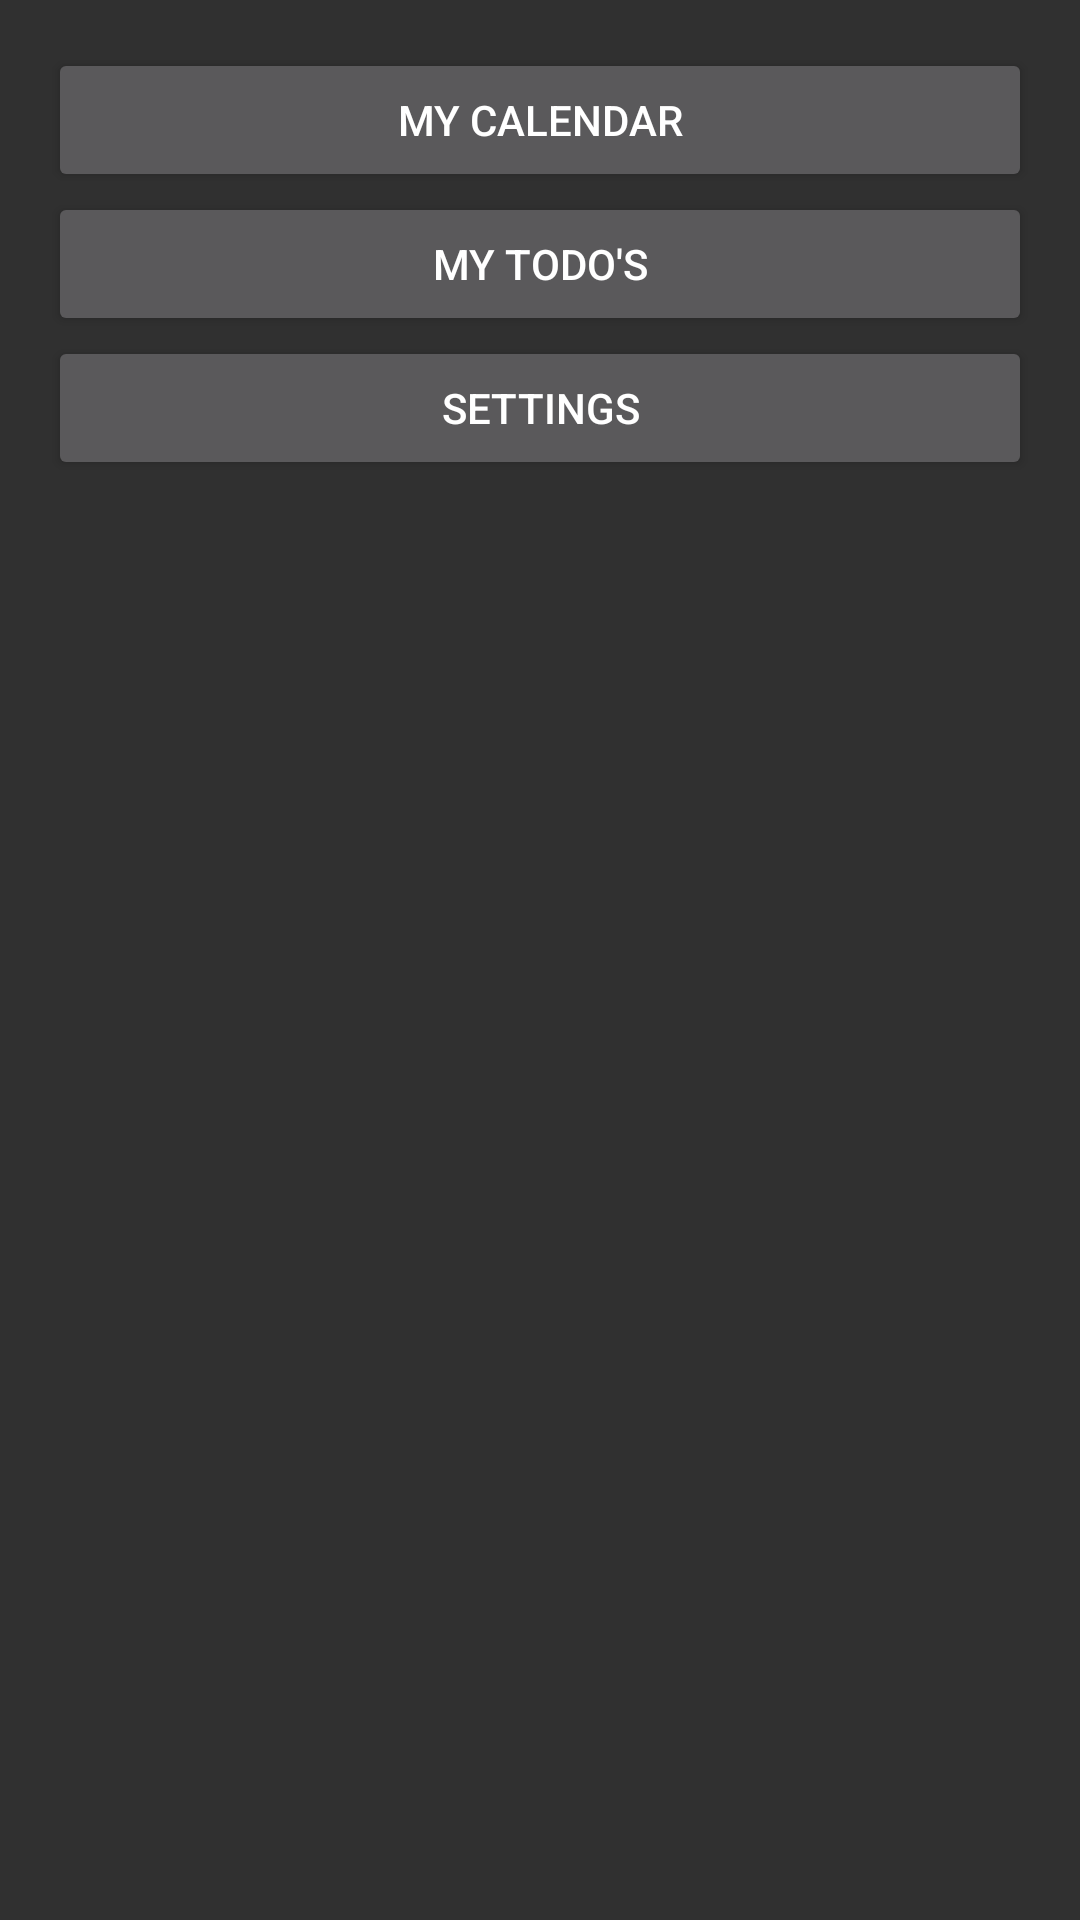

Android layout source for this screen:
<!-- AndroidManifest.xml: activity theme Theme.Design -->
<!-- res/layout/activity_main.xml -->
<?xml version="1.0" encoding="utf-8"?>
<LinearLayout xmlns:android="http://schemas.android.com/apk/res/android"
    android:orientation="vertical"
    android:paddingTop="@dimen/activity_vertical_margin"
    android:paddingLeft="@dimen/activity_horizontal_margin"
    android:paddingRight="@dimen/activity_horizontal_margin"
    android:layout_width="match_parent"
    android:layout_height="match_parent">

    <Button
        android:id="@+id/my_calendar_button"
        android:layout_width="match_parent"
        android:layout_height="wrap_content"
        android:onClick="onCalendarClick"
        android:text="MY CALENDAR"/>

    <Button
        android:id="@+id/todo_button"
        android:layout_width="match_parent"
        android:layout_height="wrap_content"
        android:onClick="onTodoClick"
        android:text="MY TODO's"/>

    <Button
        android:id="@+id/settings_button"
        android:layout_width="match_parent"
        android:layout_height="wrap_content"
        android:onClick="onSettingsClick"
        android:text="SETTINGS"/>

</LinearLayout>
<!-- resources referenced by this layout -->
<resources>
  <dimen name="activity_horizontal_margin">16dp</dimen>
  <dimen name="activity_vertical_margin">16dp</dimen>
</resources>
